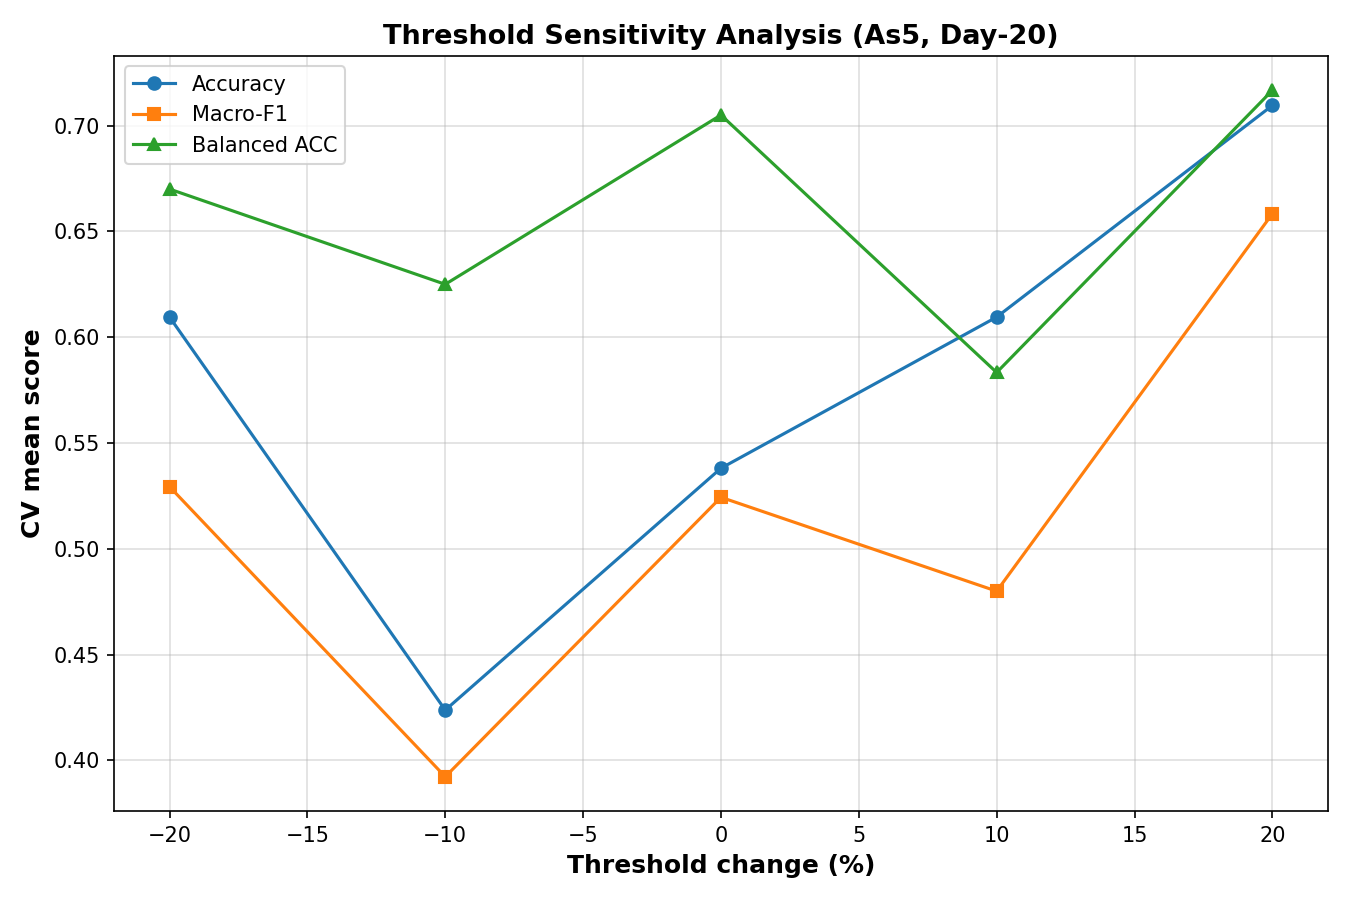

The table this chart was drawn from, first rows:
pct_change, n_pos, n_neg, acc_mean, macro_f1_mean, balanced_acc_mean, note
-20, 24, 7, 0.6095, 0.5294, 0.67, 
-10, 24, 7, 0.4238, 0.3923, 0.625, 
0, 24, 7, 0.5381, 0.5244, 0.705, 
10, 17, 14, 0.6095, 0.48, 0.5833, 
20, 17, 14, 0.7095, 0.6583, 0.7167, 
